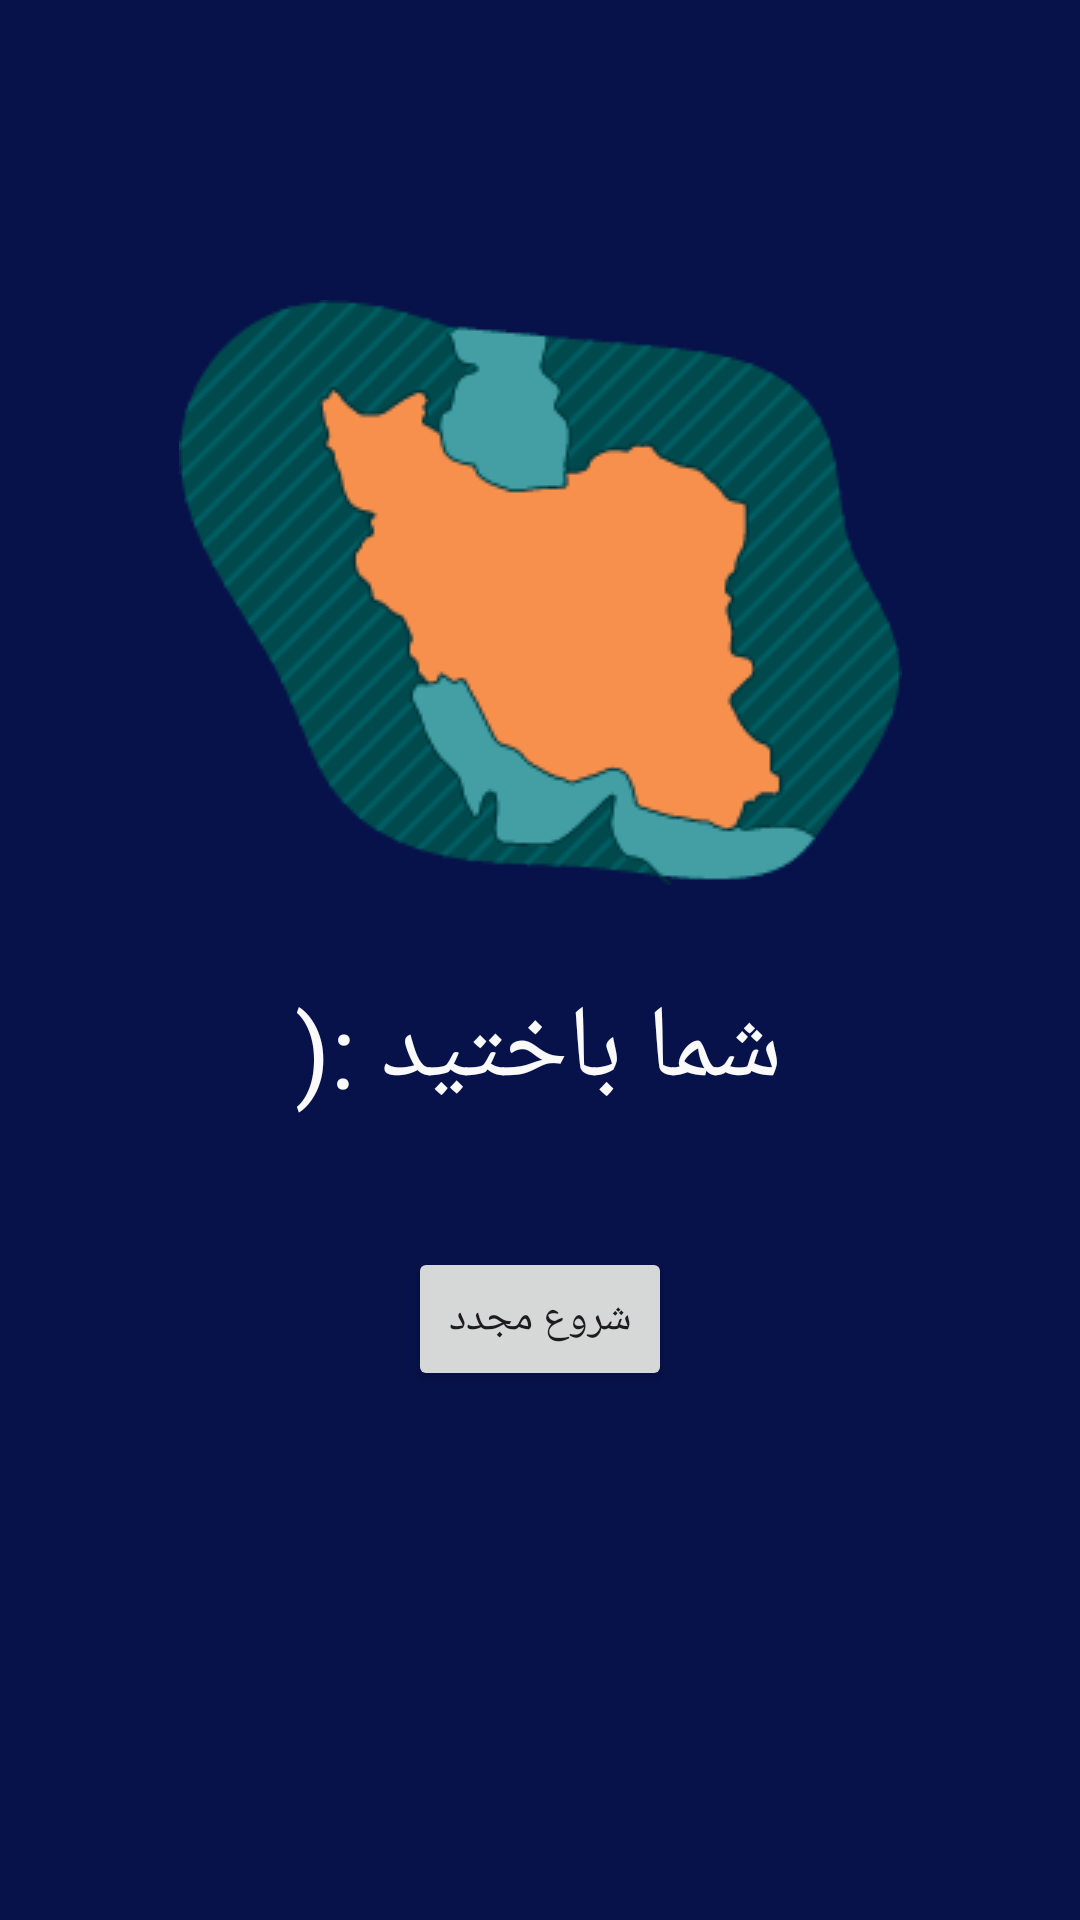

Here is an Android app screen rendered from its layout file. Give the layout XML and the strings, colors and styles it references.
<!-- AndroidManifest.xml: application theme Theme.Final_proj -->
<!-- res/layout/activity_loose_iran.xml -->
<?xml version="1.0" encoding="utf-8"?>
<androidx.constraintlayout.widget.ConstraintLayout xmlns:android="http://schemas.android.com/apk/res/android"
    xmlns:app="http://schemas.android.com/apk/res-auto"
    xmlns:tools="http://schemas.android.com/tools"
    android:layout_width="match_parent"
    android:layout_height="match_parent"
    android:background="#07124A"
    tools:context=".LooseIran">

    <Button
        android:id="@+id/ResetLoose"
        android:layout_width="wrap_content"
        android:layout_height="wrap_content"
        android:text="شروع مجدد"
        app:layout_constraintBottom_toBottomOf="parent"
        app:layout_constraintEnd_toEndOf="parent"
        app:layout_constraintStart_toStartOf="parent"
        app:layout_constraintTop_toTopOf="parent"
        app:layout_constraintVertical_bias="0.702" />

    <TextView
        android:id="@+id/textView3"
        android:layout_width="wrap_content"
        android:layout_height="wrap_content"
        android:text=" شما باختيد :( "
        android:textColor="#FAFAFA"
        android:textSize="34sp"
        app:layout_constraintBottom_toBottomOf="parent"
        app:layout_constraintEnd_toEndOf="parent"
        app:layout_constraintHorizontal_bias="0.497"
        app:layout_constraintStart_toStartOf="parent"
        app:layout_constraintTop_toTopOf="parent"
        app:layout_constraintVertical_bias="0.55" />

    <ImageView
        android:id="@+id/imageView2"
        android:layout_width="wrap_content"
        android:layout_height="wrap_content"
        app:layout_constraintBottom_toBottomOf="parent"
        app:layout_constraintEnd_toEndOf="parent"
        app:layout_constraintStart_toStartOf="parent"
        app:layout_constraintTop_toTopOf="parent"
        app:layout_constraintVertical_bias="0.225"
        app:srcCompat="@drawable/iran_logo" />
</androidx.constraintlayout.widget.ConstraintLayout>
<!-- resources referenced by this layout -->
<resources>
  <!-- drawable iran_logo: png bitmap (drawable, 11687 bytes) -->
  <style name="Theme.Final_proj" parent="Base.Theme.Final_proj" />
  <style name="Base.Theme.Final_proj" parent="Theme.Material3.DayNight.NoActionBar">
          
          
      </style>
</resources>
